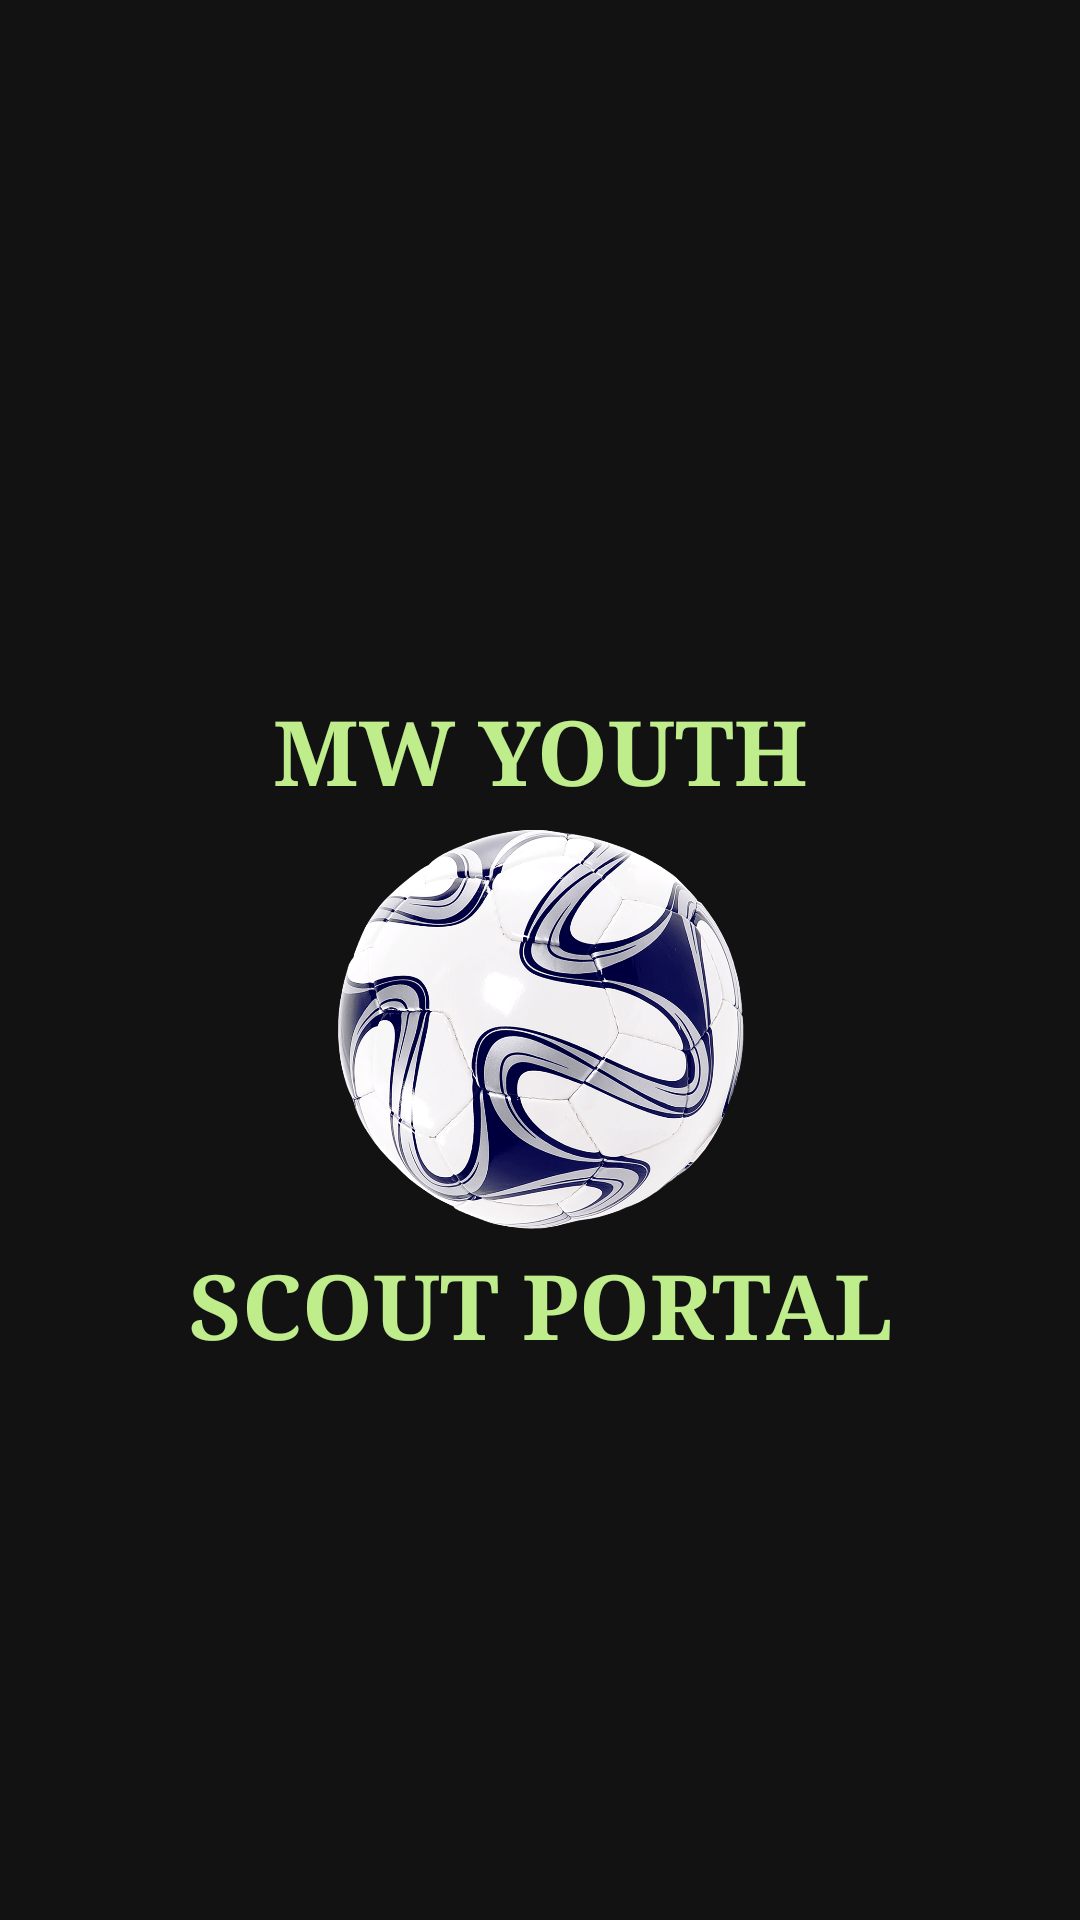

The Android layout XML behind this screen, and the referenced resources:
<!-- AndroidManifest.xml: application theme Theme.MWYouthFootballPortal -->
<!-- res/layout/splash_screen.xml -->
<?xml version="1.0" encoding="utf-8"?>
<androidx.constraintlayout.widget.ConstraintLayout xmlns:android="http://schemas.android.com/apk/res/android"
    xmlns:app="http://schemas.android.com/apk/res-auto"
    xmlns:tools="http://schemas.android.com/tools"
    android:layout_width="match_parent"
    android:layout_height="match_parent"
    android:background="@color/darkmode"
    android:fitsSystemWindows="true">

    <TextView
        android:id="@+id/splashText1"
        android:layout_width="match_parent"
        android:layout_height="wrap_content"
        android:layout_marginTop="230dp"
        android:fontFamily="serif"
        android:text="@string/mw_youth"
        android:textAlignment="center"
        android:textColor="@color/palegreen"
        android:textSize="30sp"
        android:textStyle="bold"
        app:layout_constraintEnd_toEndOf="parent"
        app:layout_constraintHorizontal_bias="0.0"
        app:layout_constraintStart_toStartOf="parent"
        app:layout_constraintTop_toTopOf="parent" />

    <ImageView
        android:id="@+id/kicker"
        android:layout_width="144dp"
        android:layout_height="144dp"
        android:src="@drawable/kicker"
        app:layout_constraintEnd_toEndOf="parent"
        app:layout_constraintHorizontal_bias="0.5"
        app:layout_constraintStart_toStartOf="parent"
        app:layout_constraintTop_toBottomOf="@id/splashText1" />

    <TextView
        android:id="@+id/splashText2"
        android:layout_width="match_parent"
        android:layout_height="wrap_content"
        android:fontFamily="serif"
        android:text="@string/scout_portal"
        android:textAlignment="center"
        android:textColor="@color/palegreen"
        android:textSize="30sp"
        android:textStyle="bold"
        app:layout_constraintEnd_toEndOf="parent"
        app:layout_constraintHorizontal_bias="0.0"
        app:layout_constraintStart_toStartOf="parent"
        app:layout_constraintTop_toBottomOf="@id/kicker" />

</androidx.constraintlayout.widget.ConstraintLayout>
<!-- resources referenced by this layout -->
<resources>
  <color name="darkmode">#121212</color>
  <color name="palegreen">#C0ED8C</color>
  <!-- drawable kicker: png bitmap (drawable, 285607 bytes) -->
  <string name="mw_youth">MW YOUTH</string>
  <string name="scout_portal">SCOUT PORTAL</string>
  <style name="Theme.MWYouthFootballPortal" parent="Theme.MaterialComponents.Light.NoActionBar">
          
          <item name="colorPrimary">@color/palegreen</item>
          <item name="colorPrimaryVariant">@color/palegreen</item>
          <item name="colorOnPrimary">@color/white</item>
          
          <item name="colorSecondary">@color/teal_200</item>
          <item name="colorSecondaryVariant">@color/teal_700</item>
          <item name="colorOnSecondary">@color/black</item>
          
          <item name="android:statusBarColor">@color/black</item>
          <item name="android:windowTranslucentStatus">true</item>
          <item name="android:windowTranslucentNavigation">true</item>
          
      </style>
  <color name="white">#FFFFFFFF</color>
  <color name="teal_200">#FF03DAC5</color>
  <color name="teal_700">#FF018786</color>
  <color name="black">#FF000000</color>
</resources>
